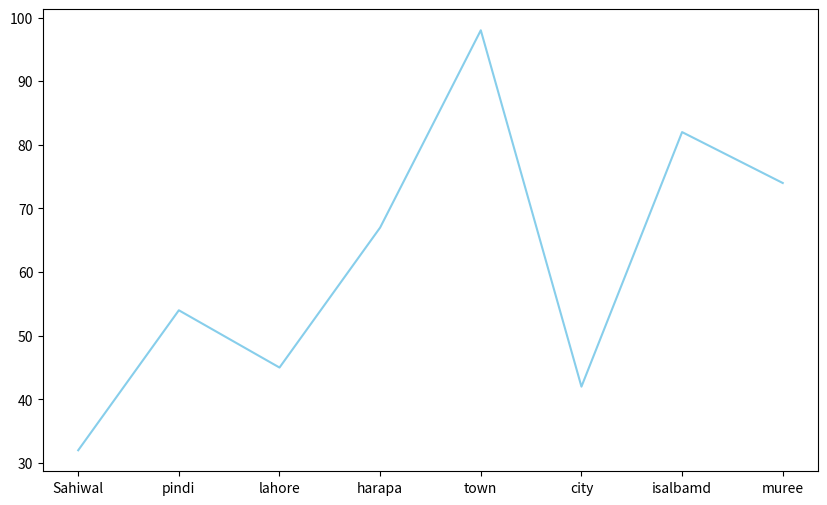

This figure's Python source:
import numpy as np 
import pandas as pd
import matplotlib.pyplot as plt

pollution=[32,54,45,67,98,42,82, 74]
City=['Sahiwal', 'pindi', 'lahore', 'harapa','town','city','isalbamd','muree']

plt.figure(figsize=(10, 6))
plt.plot(City, pollution, color='skyblue')
plt.show()
